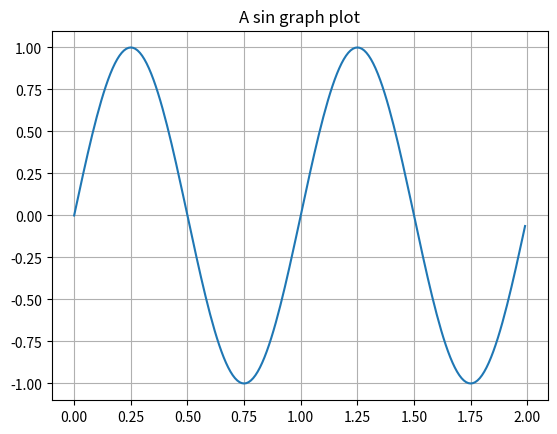

Python code for this plot:
import matplotlib.pyplot as plt
import numpy as np

xRange = np.arange(0.0,2.0,0.01)
sinGraph = np.sin(2*np.pi*xRange)

plt.plot(xRange,sinGraph)

plt.title('A sin graph plot')
plt.grid(True)
plt.savefig("sin.png")
plt.show()

